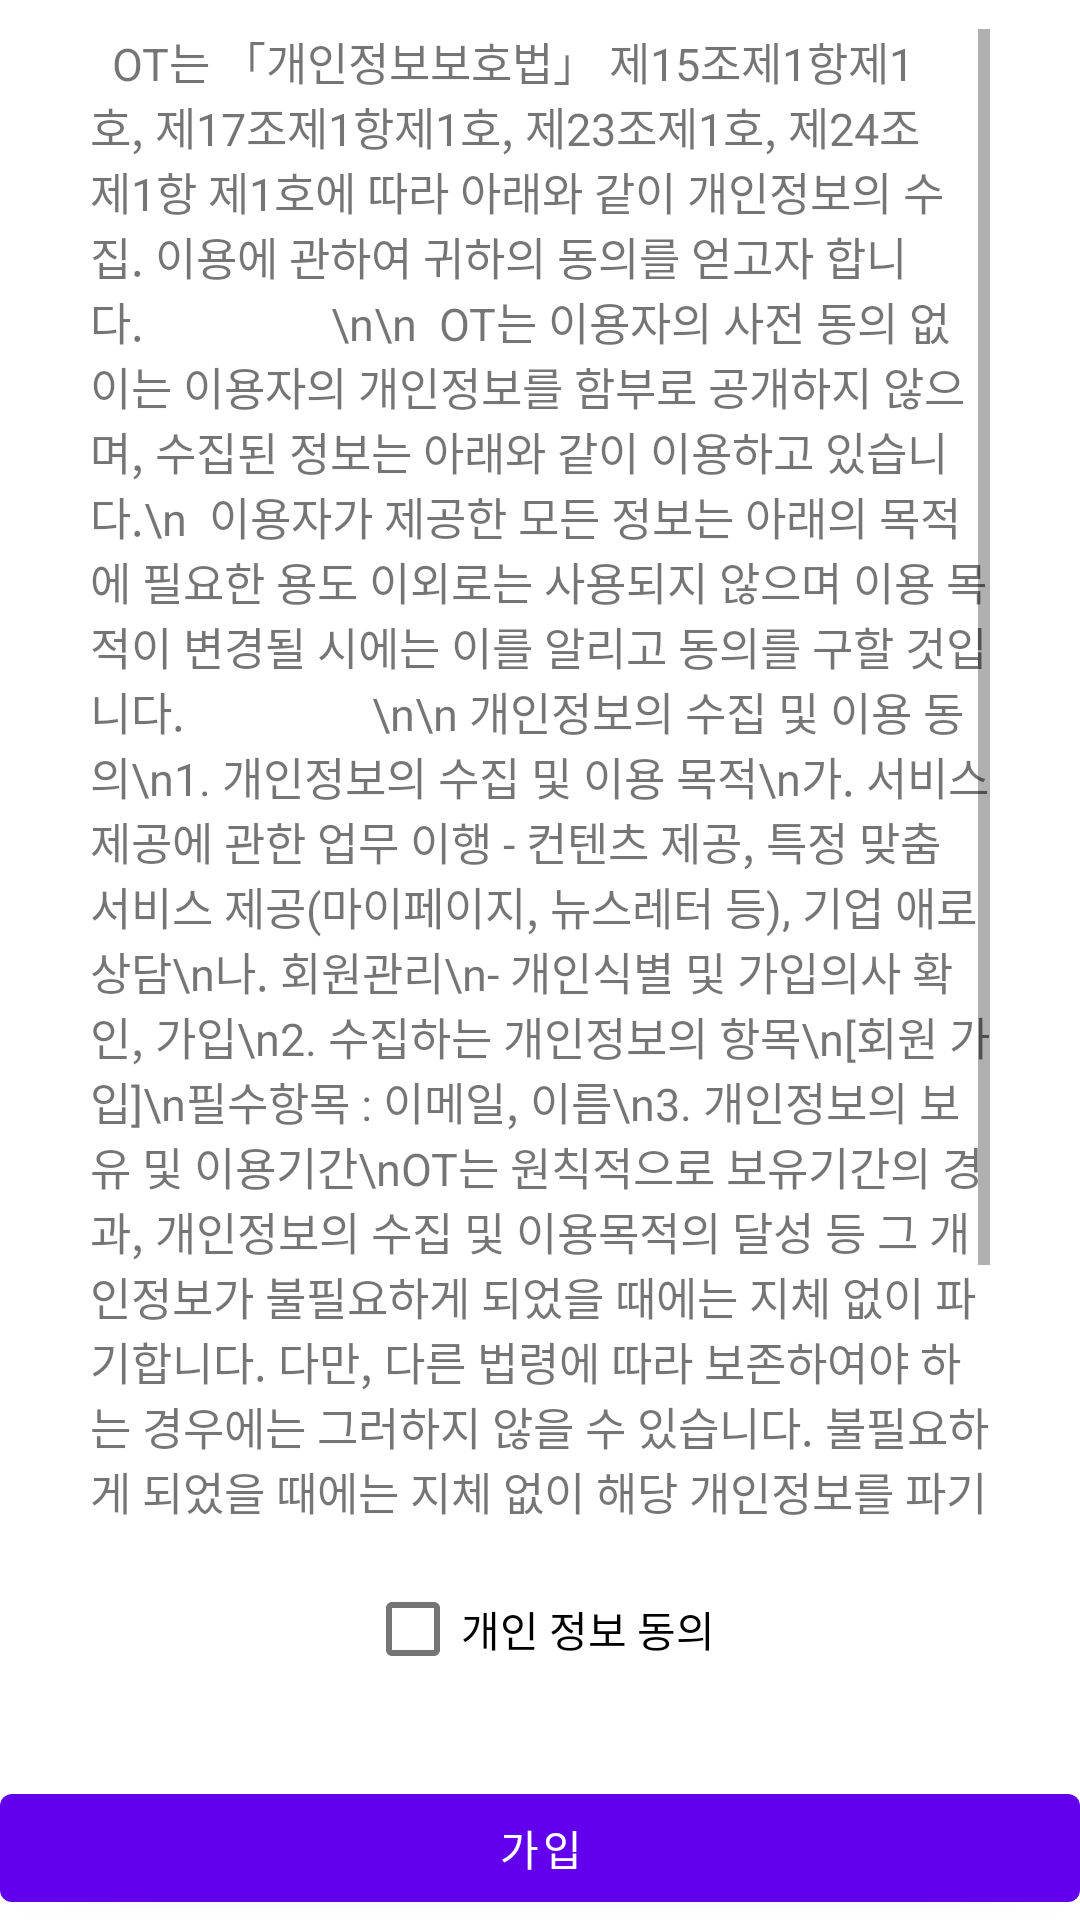

The Android layout XML behind this screen, and the referenced resources:
<!-- AndroidManifest.xml: application theme Theme.OT -->
<!-- res/layout/activity_personal_info_agreement.xml -->
<?xml version="1.0" encoding="utf-8"?>
<androidx.constraintlayout.widget.ConstraintLayout xmlns:android="http://schemas.android.com/apk/res/android"
    android:id="@+id/ConstraintLayout_Join"
    xmlns:app="http://schemas.android.com/apk/res-auto"
    xmlns:tools="http://schemas.android.com/tools"
    android:layout_width="match_parent"
    android:layout_height="match_parent"
    tools:context=".Activity.PersonalInfoAgreement">

    <ScrollView
        android:layout_width="300dp"
        android:layout_height="500dp"
        app:layout_constraintBottom_toTopOf="@+id/ckBox_personal_info_agreement"
        app:layout_constraintLeft_toLeftOf="parent"
        app:layout_constraintRight_toRightOf="parent"
        app:layout_constraintTop_toTopOf="parent">

        <LinearLayout
            android:layout_width="match_parent"
            android:layout_height="wrap_content"
            android:orientation="vertical" >


            <TextView
                android:id="@+id/textView3"
                android:layout_width="match_parent"
                android:layout_height="wrap_content"
                android:text="  OT는 「개인정보보호법」 제15조제1항제1호, 제17조제1항제1호, 제23조제1호, 제24조제1항 제1호에 따라 아래와 같이 개인정보의 수집. 이용에 관하여 귀하의 동의를 얻고자 합니다.
                \n\n  OT는 이용자의 사전 동의 없이는 이용자의 개인정보를 함부로 공개하지 않으며, 수집된 정보는 아래와 같이 이용하고 있습니다.\n  이용자가 제공한 모든 정보는 아래의 목적에 필요한 용도 이외로는 사용되지 않으며 이용 목적이 변경될 시에는 이를 알리고 동의를 구할 것입니다.
                \n\n 개인정보의 수집 및 이용 동의\n1. 개인정보의 수집 및 이용 목적\n가. 서비스 제공에 관한 업무 이행 - 컨텐츠 제공, 특정 맞춤 서비스 제공(마이페이지, 뉴스레터 등), 기업 애로상담\n나. 회원관리\n- 개인식별 및 가입의사 확인, 가입\n2. 수집하는 개인정보의 항목\n[회원 가입]\n필수항목 : 이메일, 이름\n3. 개인정보의 보유 및 이용기간\nOT는 원칙적으로 보유기간의 경과, 개인정보의 수집 및 이용목적의 달성 등 그 개인정보가 불필요하게 되었을 때에는 지체 없이 파기합니다. 다만, 다른 법령에 따라 보존하여야 하는 경우에는 그러하지 않을 수 있습니다. 불필요하게 되었을 때에는 지체 없이 해당 개인정보를 파기합니다.\n회원정보\n-탈퇴 후 지체없이 파기\n4. 동의거부권 및 불이익\n정보주체는 개인정보 수집에 동의를 거부할 권리가 있습니다. 다만, 필수 항목에 대한 동의를 거부할 시 저희가 제공하는 서비스를 이용할 수 없습니다."
                android:textSize="15sp" />
        </LinearLayout>
    </ScrollView>

    <CheckBox
        android:id="@+id/ckBox_personal_info_agreement"
        android:layout_width="wrap_content"
        android:layout_height="wrap_content"
        android:layout_marginBottom="25dp"
        app:layout_constraintBottom_toTopOf="@+id/btn_join"
        app:layout_constraintRight_toRightOf="parent"
        app:layout_constraintLeft_toLeftOf="parent"
        android:text="개인 정보 동의" />












    <Button
        android:id="@+id/btn_join"
        android:layout_width="match_parent"
        android:layout_height="wrap_content"
        android:text="가입"
        app:layout_constraintBottom_toBottomOf="parent"
        app:layout_constraintEnd_toEndOf="parent"
        app:layout_constraintHorizontal_bias="0.0"
        app:layout_constraintLeft_toLeftOf="parent"
        app:layout_constraintRight_toRightOf="parent"
        app:layout_constraintStart_toStartOf="parent" />
</androidx.constraintlayout.widget.ConstraintLayout>
<!-- resources referenced by this layout -->
<resources>
  <style name="Theme.OT" parent="Theme.MaterialComponents.DayNight.DarkActionBar">
          
          <item name="colorPrimary">@color/purple_500</item>
          <item name="colorPrimaryVariant">@color/purple_700</item>
          <item name="colorOnPrimary">@color/white</item>
          
          <item name="colorSecondary">@color/teal_200</item>
          <item name="colorSecondaryVariant">@color/teal_700</item>
          <item name="colorOnSecondary">@color/black</item>
          
          <item name="android:statusBarColor" tools:targetApi="l">?attr/colorPrimaryVariant</item>
          
      </style>
  <color name="purple_500">#FF6200EE</color>
  <color name="purple_700">#FF3700B3</color>
  <color name="white">#FFFFFFFF</color>
  <color name="teal_200">#FF03DAC5</color>
  <color name="teal_700">#FF018786</color>
  <color name="black">#FF000000</color>
</resources>
